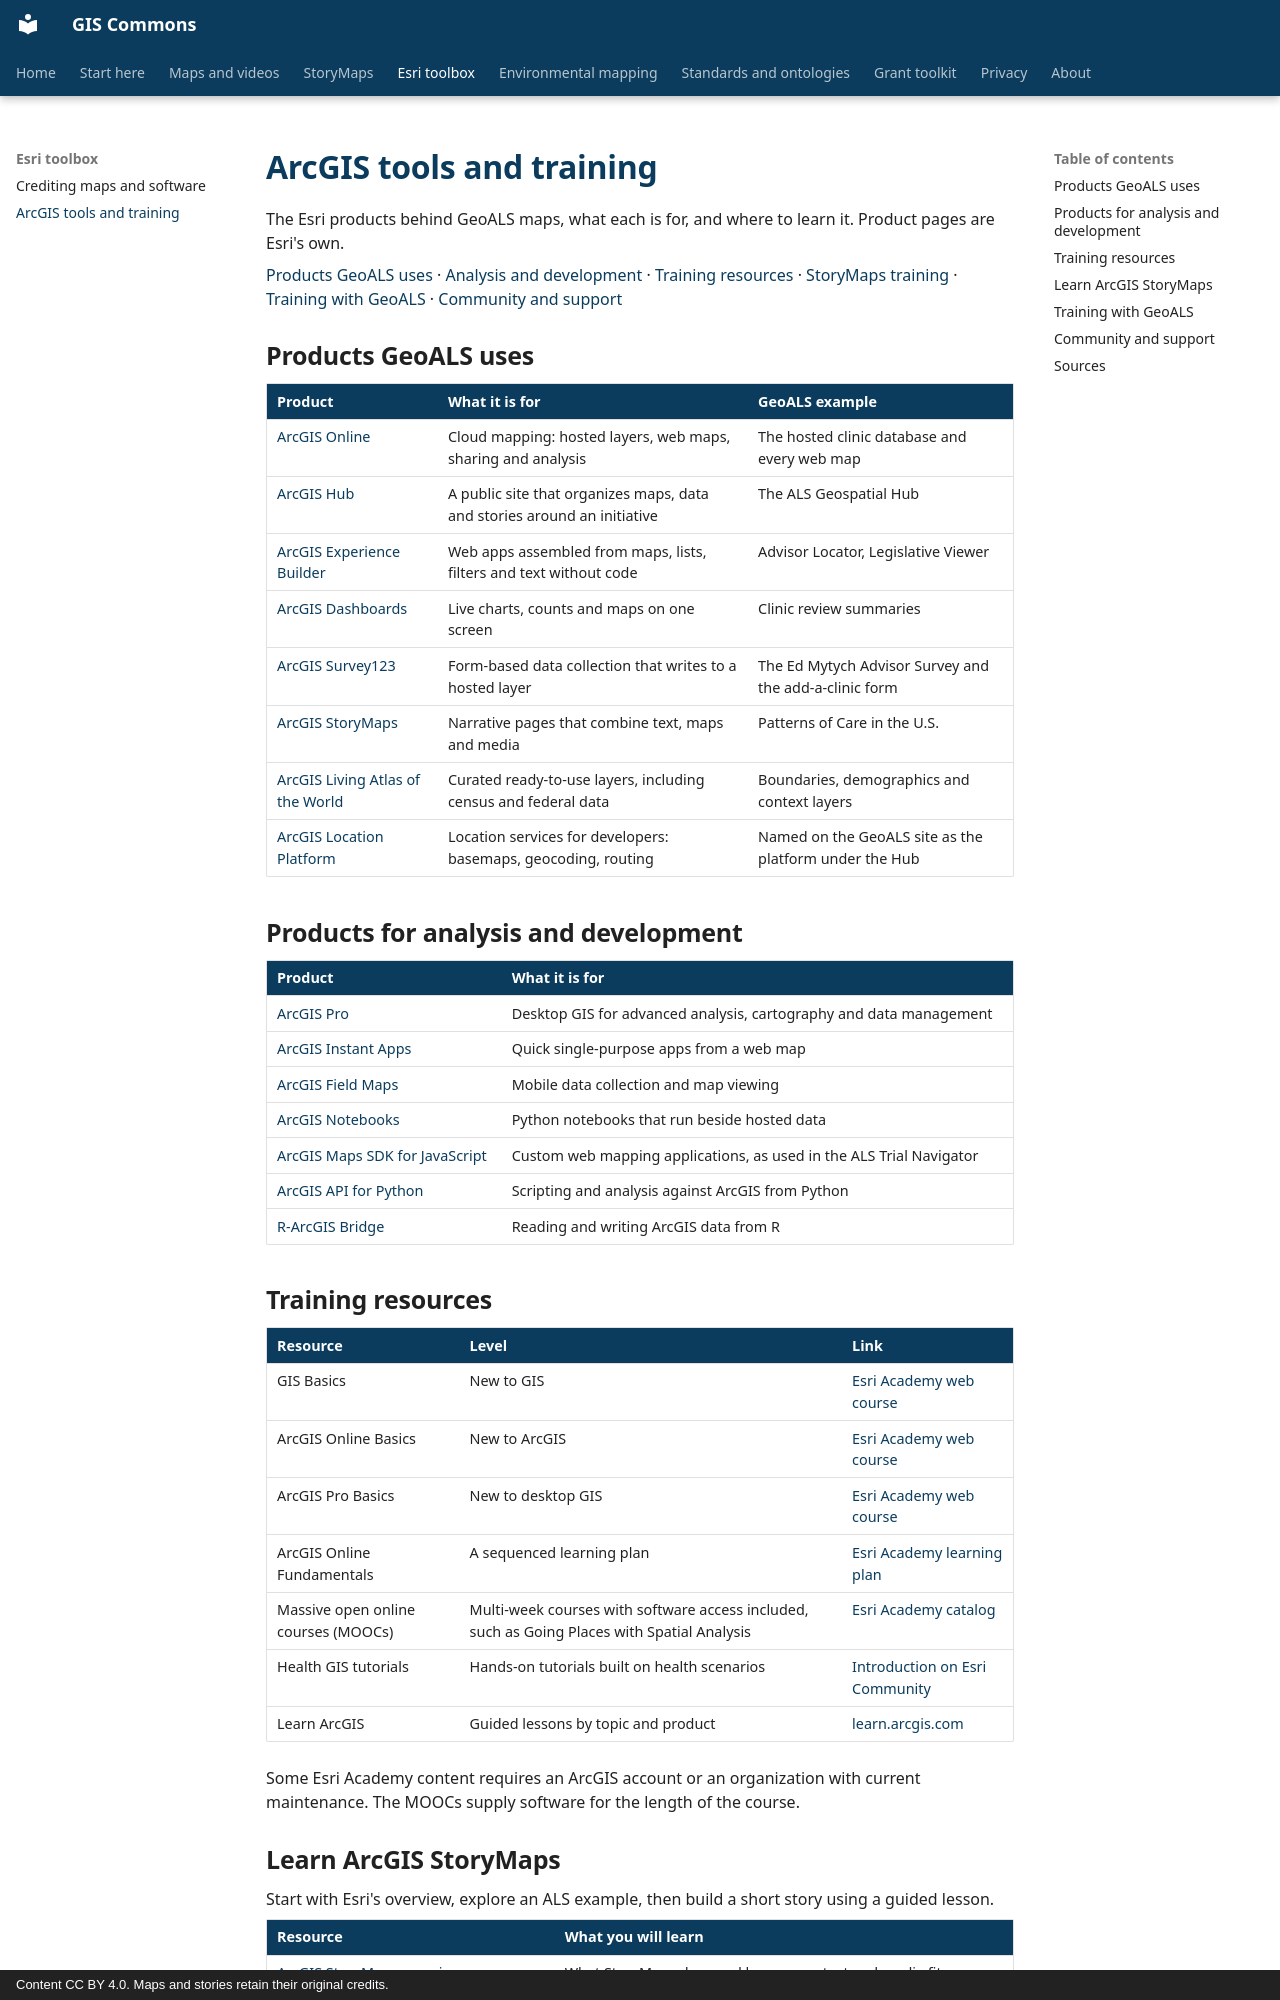

repository: BoyceLab/gis-commons · page: esri/tools/index.html · generator: mkdocs · copyright: Content CC BY 4.0. Maps and stories retain their original credits.

# ArcGIS tools and training

The Esri products behind GeoALS maps, what each is for, and where to learn it. Product pages are Esri's own.

<p><a href="#products-geoals-uses">Products GeoALS uses</a> · <a href="#products-for-analysis-and-development">Analysis and development</a> · <a href="#training-resources">Training resources</a> · <a href="#learn-arcgis-storymaps">StoryMaps training</a> · <a href="#training-with-geoals">Training with GeoALS</a> · <a href="#community-and-support">Community and support</a></p>

## Products GeoALS uses

| Product | What it is for | GeoALS example |
|---|---|---|
| [ArcGIS Online](https://www.esri.com/en-us/arcgis/products/arcgis-online/overview) | Cloud mapping: hosted layers, web maps, sharing and analysis | The hosted clinic database and every web map |
| [ArcGIS Hub](https://www.esri.com/en-us/arcgis/products/arcgis-hub/overview) | A public site that organizes maps, data and stories around an initiative | The ALS Geospatial Hub |
| [ArcGIS Experience Builder](https://www.esri.com/en-us/arcgis/products/arcgis-experience-builder/overview) | Web apps assembled from maps, lists, filters and text without code | Advisor Locator, Legislative Viewer |
| [ArcGIS Dashboards](https://www.esri.com/en-us/arcgis/products/arcgis-dashboards/overview) | Live charts, counts and maps on one screen | Clinic review summaries |
| [ArcGIS Survey123](https://www.esri.com/en-us/arcgis/products/arcgis-survey123/overview) | Form-based data collection that writes to a hosted layer | The Ed Mytych Advisor Survey and the add-a-clinic form |
| [ArcGIS StoryMaps](https://www.esri.com/en-us/arcgis/products/arcgis-storymaps/overview) | Narrative pages that combine text, maps and media | Patterns of Care in the U.S. |
| [ArcGIS Living Atlas of the World](https://livingatlas.arcgis.com/) | Curated ready-to-use layers, including census and federal data | Boundaries, demographics and context layers |
| [ArcGIS Location Platform](https://www.esri.com/en-us/arcgis/products/arcgis-location-platform/overview) | Location services for developers: basemaps, geocoding, routing | Named on the GeoALS site as the platform under the Hub |

## Products for analysis and development

| Product | What it is for |
|---|---|
| [ArcGIS Pro](https://www.esri.com/en-us/arcgis/products/arcgis-pro/overview) | Desktop GIS for advanced analysis, cartography and data management |
| [ArcGIS Instant Apps](https://www.esri.com/en-us/arcgis/products/arcgis-instant-apps/overview) | Quick single-purpose apps from a web map |
| [ArcGIS Field Maps](https://www.esri.com/en-us/arcgis/products/arcgis-field-maps/overview) | Mobile data collection and map viewing |
| [ArcGIS Notebooks](https://www.esri.com/en-us/arcgis/products/arcgis-notebooks/overview) | Python notebooks that run beside hosted data |
| [ArcGIS Maps SDK for JavaScript](https://developers.arcgis.com/javascript/latest/) | Custom web mapping applications, as used in the ALS Trial Navigator |
| [ArcGIS API for Python](https://developers.arcgis.com/python/) | Scripting and analysis against ArcGIS from Python |
| [R-ArcGIS Bridge](https://r.esri.com/) | Reading and writing ArcGIS data from R |

## Training resources

| Resource | Level | Link |
|---|---|---|
| GIS Basics | New to GIS | [Esri Academy web course](https://www.esri.com/training/catalog/5d9cd7de5edc347a71611ccc/gis-basics/) |
| ArcGIS Online Basics | New to ArcGIS | [Esri Academy web course](https://www.esri.com/training/catalog/5d816c0255cf937306d2d3ef/arcgis-online-basics/) |
| ArcGIS Pro Basics | New to desktop GIS | [Esri Academy web course](https://www.esri.com/training/catalog/5cad02469b1f4010cad9ac46/arcgis-pro-basics/) |
| ArcGIS Online Fundamentals | A sequenced learning plan | [Esri Academy learning plan](https://www.esri.com/training/catalog/5b733e9d2fad23092c930883/arcgis-online-fundamentals/) |
| Massive open online courses (MOOCs) | Multi-week courses with software access included, such as Going Places with Spatial Analysis | [Esri Academy catalog](https://www.esri.com/training/catalog/search/) |
| Health GIS tutorials | Hands-on tutorials built on health scenarios | [Introduction on Esri Community](https://community.esri.com/discussion/1241346/presenting-health-gis-curriculum) |
| Learn ArcGIS | Guided lessons by topic and product | [learn.arcgis.com](https://learn.arcgis.com/) |

Some Esri Academy content requires an ArcGIS account or an organization with current maintenance. The MOOCs supply software for the length of the course.
